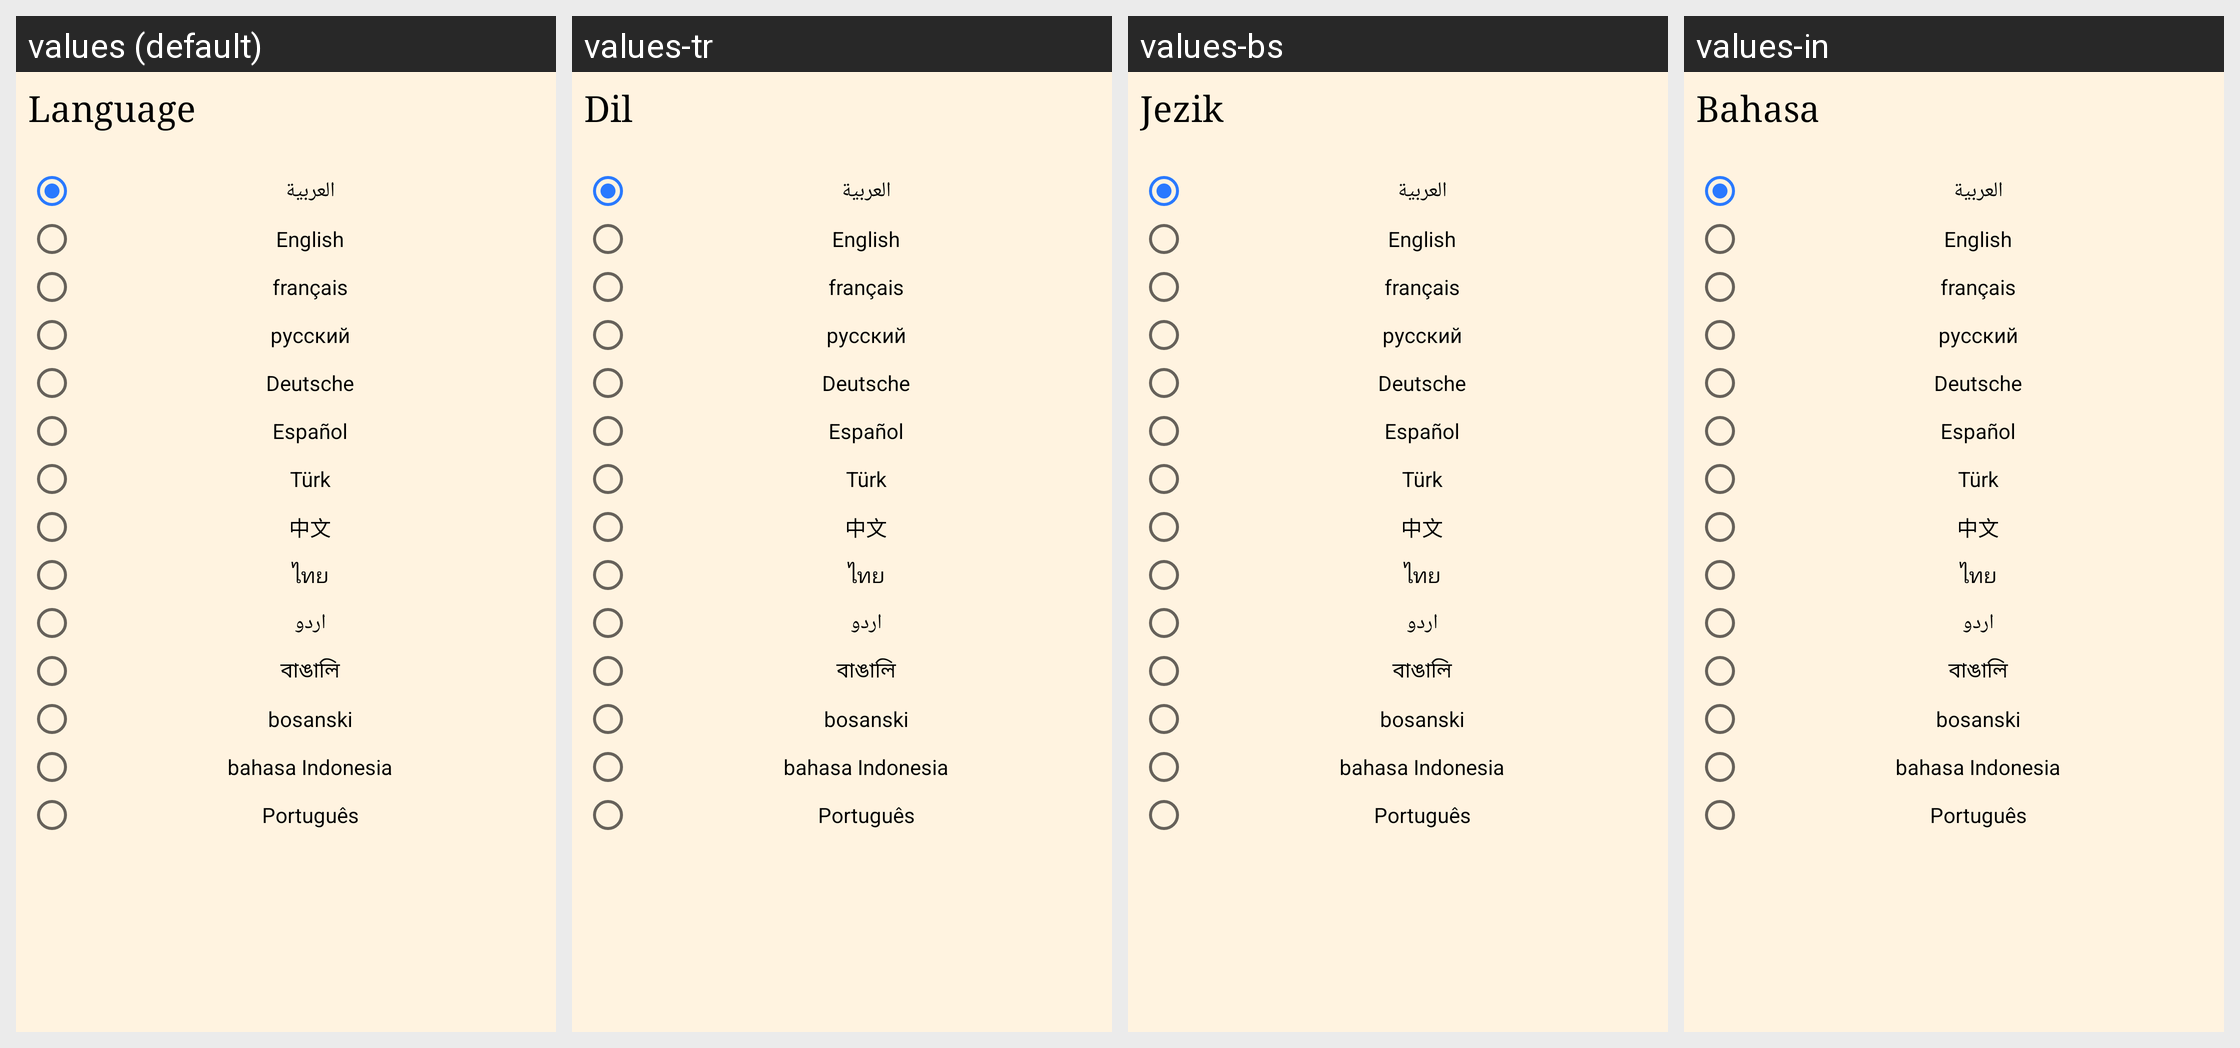

This grid shows one Android layout under several languages. Give, for every string resource on the screen, its name, the default text and each shown locale's text.
Android screen res/layout/fragment_language.xml rendered under 4 locales, left to right: values (default), values-tr, values-bs, values-in. Device: Nexus 5 (rendered at 1080×1920; each locale shown at half size, 540×960, under a caption strip naming it); theme AppTheme.
Other locales in the repository, not shown: values-ar, values-bn, values-de, values-es, values-fr, values-pt, values-ru, values-th, values-ur, values-zh.
Strings drawn on this screen, with the default value and each locale's value (text and hints the layout hard-codes, and strings that could not be matched under every locale, appear in the picture but are not listed):

language_cd
  values: Language
  values-tr: Dil
  values-bs: Jezik
  values-in: Bahasa

language_label
  values: Language
  values-tr: Dil
  values-bs: Jezik
  values-in: Bahasa

arabic
  values: العربية
  values-tr: العربية  [not translated; the default value is used]
  values-bs: العربية  [not translated; the default value is used]
  values-in: العربية  [not translated; the default value is used]

english
  values: English
  values-tr: English  [not translated; the default value is used]
  values-bs: English  [not translated; the default value is used]
  values-in: English  [not translated; the default value is used]

french
  values: français
  values-tr: français  [not translated; the default value is used]
  values-bs: français  [not translated; the default value is used]
  values-in: français  [not translated; the default value is used]

russian
  values: русский
  values-tr: русский  [not translated; the default value is used]
  values-bs: русский  [not translated; the default value is used]
  values-in: русский  [not translated; the default value is used]

german
  values: Deutsche
  values-tr: Deutsche  [not translated; the default value is used]
  values-bs: Deutsche  [not translated; the default value is used]
  values-in: Deutsche  [not translated; the default value is used]

spanish
  values: Español
  values-tr: Español  [not translated; the default value is used]
  values-bs: Español  [not translated; the default value is used]
  values-in: Español  [not translated; the default value is used]

turkish
  values: Türk
  values-tr: Türk  [not translated; the default value is used]
  values-bs: Türk  [not translated; the default value is used]
  values-in: Türk  [not translated; the default value is used]

chinese
  values: 中文
  values-tr: 中文  [not translated; the default value is used]
  values-bs: 中文  [not translated; the default value is used]
  values-in: 中文  [not translated; the default value is used]

thai
  values: ไทย
  values-tr: ไทย  [not translated; the default value is used]
  values-bs: ไทย  [not translated; the default value is used]
  values-in: ไทย  [not translated; the default value is used]

urdu
  values: اردو
  values-tr: اردو  [not translated; the default value is used]
  values-bs: اردو  [not translated; the default value is used]
  values-in: اردو  [not translated; the default value is used]

bengali
  values: বাঙালি
  values-tr: বাঙালি  [not translated; the default value is used]
  values-bs: বাঙালি  [not translated; the default value is used]
  values-in: বাঙালি  [not translated; the default value is used]

bosnian
  values: bosanski
  values-tr: bosanski  [not translated; the default value is used]
  values-bs: bosanski  [not translated; the default value is used]
  values-in: bosanski  [not translated; the default value is used]

indonesian
  values: bahasa Indonesia
  values-tr: bahasa Indonesia  [not translated; the default value is used]
  values-bs: bahasa Indonesia  [not translated; the default value is used]
  values-in: bahasa Indonesia  [not translated; the default value is used]

portuguese
  values: Português
  values-tr: Português  [not translated; the default value is used]
  values-bs: Português  [not translated; the default value is used]
  values-in: Português  [not translated; the default value is used]
